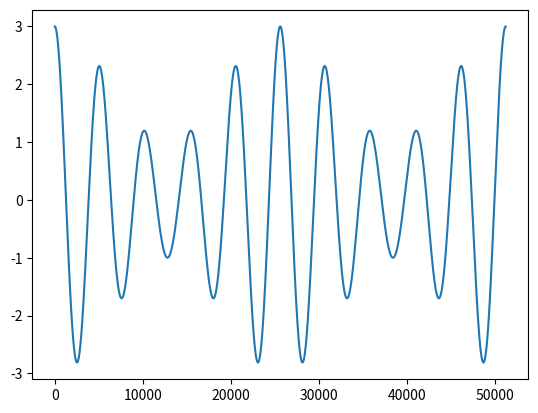

The script that saved this image:
import matplotlib.pyplot as plt
import numpy as np

class modulation:
    def  __init__(self, fs, N):
        '''
        创建变量t
        @param fs: 采样频率
        @param N:  采样点数
        '''
        self.fs = fs
        self.N = N
        self.t = np.linspace(0, N, fs)
        self.s_m = self.t
        self.s_c = self.t
    
    def modula_signal(self, fm, Am):
        '''
        创建基带调制信号
        @param fm: 载波频率
        @param Am: 载波幅度
        @return: 基带调制信号
        '''
        self.s_m = Am * np.cos(2 * np.pi * fm * self.t)
        return self.s_m

    def carried_signal(self, fc, Ac):
        '''
        创建载波信号
        @param fc: 调制信号频率
        @param Ac: 调制信号幅度
        @return: 载波信号
        '''
        self.s_c = Ac * np.cos(2 * np.pi * fc * self.t)
        return self.s_c
    
    def Amplitude_Modulation(self, A0):
        '''
        双边带调制，简称调幅(AM)
        @param A0: 直流偏置
        @return: 调幅信号
        '''
        s_Am = (A0 + self.s_m) * self.s_c
        return s_Am


if __name__ == "__main__":
    fs = 51200  # 采样频率：51200HZ
    N = 512     # 采样点数
    modula = modulation(fs, N)

    fm = 200    # 调制信号频率：200HZ
    Am = 1      # 调制信号幅度
    signal_modula = modula.modula_signal(fm, Am)
    
    fc = 1000   # 载波频率：1000HZ
    Ac = 1      # 载波信号幅度
    signal_carried = modula.carried_signal(fc, Ac)
    
    A0 = 2      # 直流偏量
    modula_Am = modula.Amplitude_Modulation(A0)

    # 图像显示
    plt.figure()
    plt.plot(modula_Am)
    plt.show()
